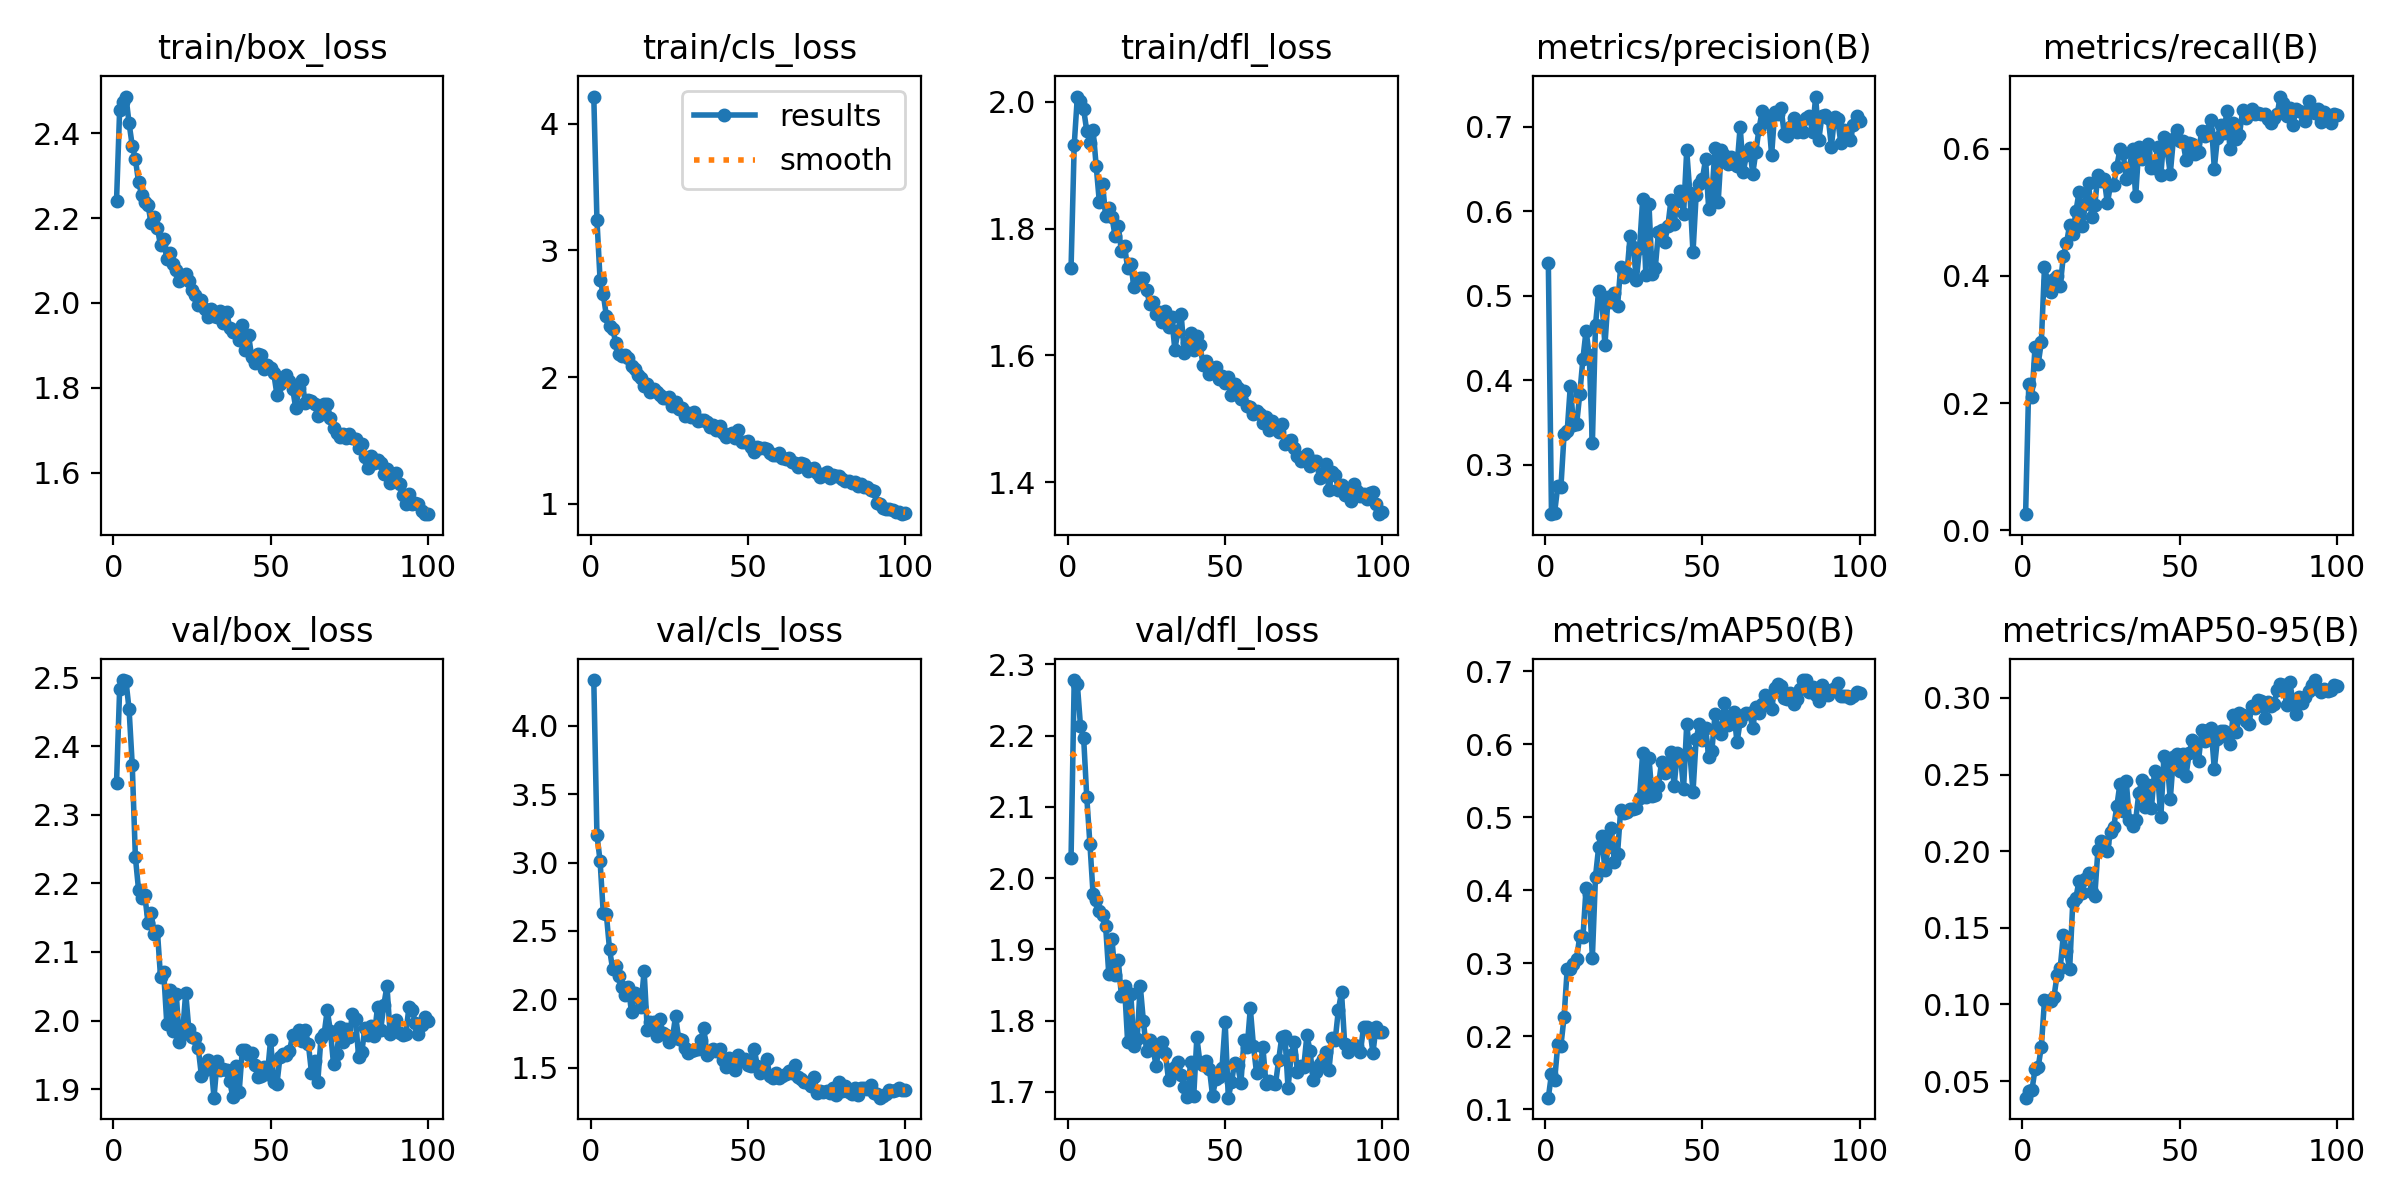

The data file committed next to this chart (first rows):
epoch, train/box_loss, train/cls_loss, train/dfl_loss, metrics/precision(B), metrics/recall(B), metrics/mAP50(B), metrics/mAP50-95(B), val/box_loss, val/cls_loss, val/dfl_loss, lr/pg0, lr/pg1, lr/pg2
1, 2.24, 4.213, 1.738, 0.539, 0.02527, 0.1155, 0.0392, 2.346, 4.336, 2.029, 0.0006613, 0.0006613, 0.0006613
2, 2.456, 3.243, 1.931, 0.2414, 0.2304, 0.1481, 0.04352, 2.484, 3.204, 2.278, 0.001315, 0.001315, 0.001315
3, 2.473, 2.766, 2.008, 0.2434, 0.2094, 0.1391, 0.04389, 2.496, 3.013, 2.272, 0.001955, 0.001955, 0.001955
4, 2.487, 2.657, 2.001, 0.2746, 0.2888, 0.1885, 0.05794, 2.496, 2.635, 2.214, 0.001941, 0.001941, 0.001941
5, 2.423, 2.482, 1.988, 0.2734, 0.2617, 0.187, 0.0593, 2.454, 2.622, 2.197, 0.001921, 0.001921, 0.001921
6, 2.371, 2.404, 1.954, 0.3358, 0.296, 0.2257, 0.07237, 2.373, 2.369, 2.113, 0.001901, 0.001901, 0.001901
7, 2.339, 2.377, 1.935, 0.34, 0.4134, 0.2921, 0.1026, 2.239, 2.22, 2.048, 0.001881, 0.001881, 0.001881
8, 2.285, 2.272, 1.956, 0.3937, 0.3917, 0.2916, 0.1024, 2.191, 2.244, 1.978, 0.001861, 0.001861, 0.001861
9, 2.255, 2.183, 1.898, 0.3465, 0.3755, 0.2981, 0.1023, 2.179, 2.173, 1.97, 0.001842, 0.001842, 0.001842
10, 2.239, 2.167, 1.841, 0.3481, 0.3953, 0.3062, 0.1048, 2.182, 2.091, 1.954, 0.001822, 0.001822, 0.001822
11, 2.232, 2.171, 1.871, 0.3838, 0.4007, 0.3372, 0.119, 2.143, 2.034, 1.949, 0.001802, 0.001802, 0.001802
12, 2.189, 2.15, 1.82, 0.4254, 0.3845, 0.3351, 0.1238, 2.157, 2.088, 1.932, 0.001782, 0.001782, 0.001782
13, 2.203, 2.091, 1.833, 0.4588, 0.4314, 0.4028, 0.1451, 2.126, 1.904, 1.865, 0.001762, 0.001762, 0.001762
14, 2.177, 2.061, 1.819, 0.4293, 0.4513, 0.3951, 0.1346, 2.131, 2.046, 1.914, 0.001743, 0.001743, 0.001743
15, 2.135, 2.019, 1.788, 0.3254, 0.4805, 0.3076, 0.123, 2.063, 2.016, 1.864, 0.001723, 0.001723, 0.001723
16, 2.152, 1.996, 1.804, 0.4657, 0.4657, 0.4186, 0.1667, 2.071, 1.947, 1.886, 0.001703, 0.001703, 0.001703
17, 2.103, 1.932, 1.764, 0.5054, 0.5018, 0.459, 0.1697, 1.995, 2.208, 1.835, 0.001683, 0.001683, 0.001683
18, 2.117, 1.945, 1.772, 0.4957, 0.5323, 0.4735, 0.1808, 2.045, 1.779, 1.848, 0.001663, 0.001663, 0.001663
19, 2.092, 1.886, 1.738, 0.4415, 0.4783, 0.4269, 0.1726, 1.984, 1.837, 1.769, 0.001644, 0.001644, 0.001644
20, 2.078, 1.905, 1.743, 0.4981, 0.5126, 0.4595, 0.1822, 2.039, 1.833, 1.837, 0.001624, 0.001624, 0.001624
21, 2.051, 1.884, 1.708, 0.4926, 0.5469, 0.4852, 0.1861, 1.969, 1.731, 1.765, 0.001604, 0.001604, 0.001604
22, 2.059, 1.856, 1.719, 0.5034, 0.4928, 0.4381, 0.1733, 1.981, 1.856, 1.774, 0.001584, 0.001584, 0.001584
23, 2.067, 1.834, 1.721, 0.4873, 0.5113, 0.4496, 0.1708, 2.041, 1.752, 1.849, 0.001564, 0.001564, 0.001564
24, 2.052, 1.838, 1.722, 0.5344, 0.5596, 0.51, 0.201, 1.987, 1.74, 1.799, 0.001545, 0.001545, 0.001545
25, 2.032, 1.845, 1.704, 0.5226, 0.5487, 0.506, 0.2066, 1.976, 1.686, 1.758, 0.001525, 0.001525, 0.001525
26, 2.019, 1.771, 1.681, 0.5269, 0.5524, 0.5071, 0.2055, 1.974, 1.714, 1.773, 0.001505, 0.001505, 0.001505
27, 1.995, 1.804, 1.684, 0.5705, 0.5144, 0.5109, 0.1999, 1.96, 1.878, 1.764, 0.001485, 0.001485, 0.001485
28, 2.006, 1.747, 1.665, 0.5578, 0.5433, 0.5111, 0.2127, 1.92, 1.711, 1.737, 0.001465, 0.001465, 0.001465
29, 1.987, 1.754, 1.668, 0.519, 0.5434, 0.5125, 0.2156, 1.928, 1.702, 1.76, 0.001446, 0.001446, 0.001446
30, 1.966, 1.696, 1.653, 0.5562, 0.5722, 0.5269, 0.2294, 1.942, 1.642, 1.77, 0.001426, 0.001426, 0.001426
31, 1.986, 1.718, 1.671, 0.6141, 0.5993, 0.5877, 0.244, 1.94, 1.61, 1.755, 0.001406, 0.001406, 0.001406
32, 1.969, 1.681, 1.645, 0.525, 0.5939, 0.5282, 0.226, 1.888, 1.619, 1.716, 0.001386, 0.001386, 0.001386
33, 1.966, 1.722, 1.661, 0.6084, 0.5525, 0.581, 0.2457, 1.941, 1.626, 1.732, 0.001366, 0.001366, 0.001366
34, 1.98, 1.654, 1.609, 0.5263, 0.5704, 0.5288, 0.2202, 1.928, 1.637, 1.735, 0.001347, 0.001347, 0.001347
35, 1.953, 1.658, 1.639, 0.5328, 0.5993, 0.5299, 0.2164, 1.929, 1.7, 1.742, 0.001327, 0.001327, 0.001327
36, 1.979, 1.664, 1.665, 0.5752, 0.5253, 0.5424, 0.2202, 1.928, 1.79, 1.723, 0.001307, 0.001307, 0.001307
37, 1.942, 1.645, 1.604, 0.5773, 0.6029, 0.5757, 0.2379, 1.911, 1.593, 1.706, 0.001287, 0.001287, 0.001287
38, 1.931, 1.604, 1.619, 0.5639, 0.5834, 0.5606, 0.2464, 1.889, 1.614, 1.692, 0.001267, 0.001267, 0.001267
39, 1.935, 1.623, 1.636, 0.5821, 0.5957, 0.5639, 0.229, 1.933, 1.639, 1.741, 0.001248, 0.001248, 0.001248
40, 1.912, 1.579, 1.609, 0.6134, 0.6083, 0.5897, 0.2429, 1.896, 1.625, 1.694, 0.001228, 0.001228, 0.001228
41, 1.948, 1.614, 1.631, 0.5853, 0.5704, 0.5429, 0.2279, 1.957, 1.638, 1.776, 0.001208, 0.001208, 0.001208
42, 1.89, 1.557, 1.616, 0.6122, 0.5699, 0.5878, 0.2525, 1.957, 1.558, 1.74, 0.001188, 0.001188, 0.001188
43, 1.923, 1.524, 1.585, 0.6244, 0.603, 0.585, 0.2499, 1.949, 1.503, 1.738, 0.001168, 0.001168, 0.001168
44, 1.872, 1.543, 1.591, 0.5964, 0.5596, 0.5387, 0.222, 1.953, 1.573, 1.743, 0.001149, 0.001149, 0.001149
45, 1.859, 1.559, 1.571, 0.6722, 0.6191, 0.6274, 0.2621, 1.935, 1.558, 1.732, 0.001129, 0.001129, 0.001129
46, 1.88, 1.519, 1.581, 0.622, 0.5975, 0.5881, 0.2588, 1.917, 1.483, 1.694, 0.001109, 0.001109, 0.001109
47, 1.876, 1.582, 1.582, 0.5512, 0.5609, 0.5343, 0.2338, 1.919, 1.595, 1.718, 0.001089, 0.001089, 0.001089
48, 1.845, 1.489, 1.564, 0.619, 0.6159, 0.6072, 0.2612, 1.932, 1.546, 1.721, 0.001069, 0.001069, 0.001069
49, 1.852, 1.487, 1.568, 0.632, 0.63, 0.6273, 0.2634, 1.923, 1.564, 1.734, 0.00105, 0.00105, 0.00105
50, 1.847, 1.493, 1.556, 0.6384, 0.6119, 0.6057, 0.2522, 1.972, 1.518, 1.798, 0.00103, 0.00103, 0.00103
51, 1.834, 1.448, 1.566, 0.6617, 0.6119, 0.6228, 0.2634, 1.911, 1.515, 1.692, 0.00101, 0.00101, 0.00101
52, 1.784, 1.408, 1.538, 0.6026, 0.583, 0.5819, 0.2494, 1.907, 1.639, 1.713, 0.0009902, 0.0009902, 0.0009902
53, 1.81, 1.449, 1.555, 0.6175, 0.609, 0.5907, 0.2637, 1.948, 1.514, 1.741, 0.0009704, 0.0009704, 0.0009704
54, 1.815, 1.444, 1.548, 0.6754, 0.6084, 0.6409, 0.2724, 1.951, 1.458, 1.737, 0.0009506, 0.0009506, 0.0009506
55, 1.83, 1.439, 1.531, 0.6106, 0.5921, 0.622, 0.2695, 1.95, 1.472, 1.712, 0.0009308, 0.0009308, 0.0009308
56, 1.817, 1.431, 1.544, 0.6729, 0.5957, 0.6138, 0.2591, 1.956, 1.561, 1.773, 0.000911, 0.000911, 0.000911
57, 1.798, 1.403, 1.52, 0.6661, 0.6282, 0.6569, 0.2789, 1.978, 1.44, 1.763, 0.0008912, 0.0008912, 0.0008912
58, 1.752, 1.383, 1.519, 0.6556, 0.6209, 0.6258, 0.2721, 1.975, 1.425, 1.817, 0.0008714, 0.0008714, 0.0008714
59, 1.799, 1.383, 1.508, 0.6641, 0.6282, 0.631, 0.2792, 1.986, 1.459, 1.764, 0.0008516, 0.0008516, 0.0008516
60, 1.817, 1.401, 1.512, 0.6555, 0.6458, 0.6439, 0.2804, 1.971, 1.427, 1.726, 0.0008318, 0.0008318, 0.0008318
... 40 more rows
